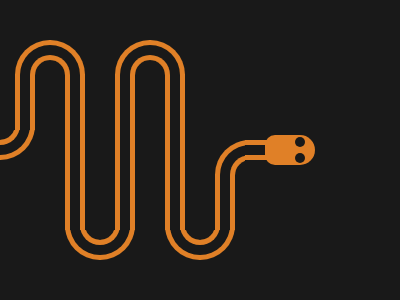

Write a web page that renders exactly this picture using CSS.

<div id="c1" class="cm"><div class="cs"></div></div>
<div id="v1" class="vm"><div></div></div>
<div id="c2" class="cm"><div class="cn"></div></div>
<div id="v2" class="vm"><div></div></div>
<div id="c3" class="cm"><div class="cs"></div></div>
<div id="v3" class="vm"><div></div></div>
<div id="c4" class="cm"><div class="cn"></div></div>
<div id="v4" class="vm"><div></div></div>
<div id="c5" class="cm"><div class="cs"></div></div>
<div id="v5" class="vm"><div></div></div>
<div id="c6" class="cm"><div class="cn"></div></div>
<div id="h1" class="hm"><div></div></div>
<div id="face"><div id="eye-n"></div><div id="eye-s"></div></div>

<style>
  body, #eye-n, #eye-s { 
    margin: 0;
    background: #191919;
  } 
  
  .cn, .cs, #eye-n, #eye-s {
    border-radius: 50%;
  }
  
  div { position:absolute; }
  
  .hm, .cm, .vm {
    overflow: hidden;
  }
  
  .hm, .cm {
    width: 70px;
    height: 35px;    
  }
  .vm {
    width: 20px;
    height: 155px;
  }
  
  .cn, .cs {
    width: 30px;
    height: 30px;
    left: 50%;
    box-shadow:
      0 0 0 5px #E08027,
      0 0 0 15px #191919,
      0 0 0 20px #E08027;
  }  
  .cs { transform: translate(-50%, -20px) }
  .cn { transform: translate(-50%, 20px) }
  
  #c1 { top: 130px; left: -35px; }
  #c2 { top: 40px;  left: 15px }
  #c3 { top: 230px; left: 65px }
  #c4 { top: 40px;  left: 115px }
  #c5 { top: 230px; left: 165px }  
  #c6 { top: 140px; left: 215px; width: 30px }  
  
  #c6 .cn { left: 35px; }
    
  .vm div {
    width: 10px;
    height: 100%;
    left: 5px;
  }
  .hm div { 
    width: 100%;
    height: 10px;
    top: 5px;
  }
  .hm div, .vm div {
    box-shadow: 0 0 0 5px #E08027;
  }

  #v1 { top: 75px;  left: 15px;  height: 55px }
  #v2 { top: 75px;  left: 65px }
  #v3 { top: 75px;  left: 115px }
  #v4 { top: 75px;  left: 165px }
  #v5 { top: 175px; left: 215px; height: 55px }
   
  #h1 { top: 140px; left: 245px; width: 30px }
  
  #face {
    width: 50px;
    height: 30px;
    top: 135px;
    left: 265px;
    background: #E08027;
    border-radius: 20px 30px 30px 20px
  }
  
  #eye-n, #eye-s {
    width: 10px;
    height: 10px;
    right: 10px;
    transform: translate(-50% -50%);
  }
  #eye-n { top: 2px }
  #eye-s { bottom: 2px }
</style>
